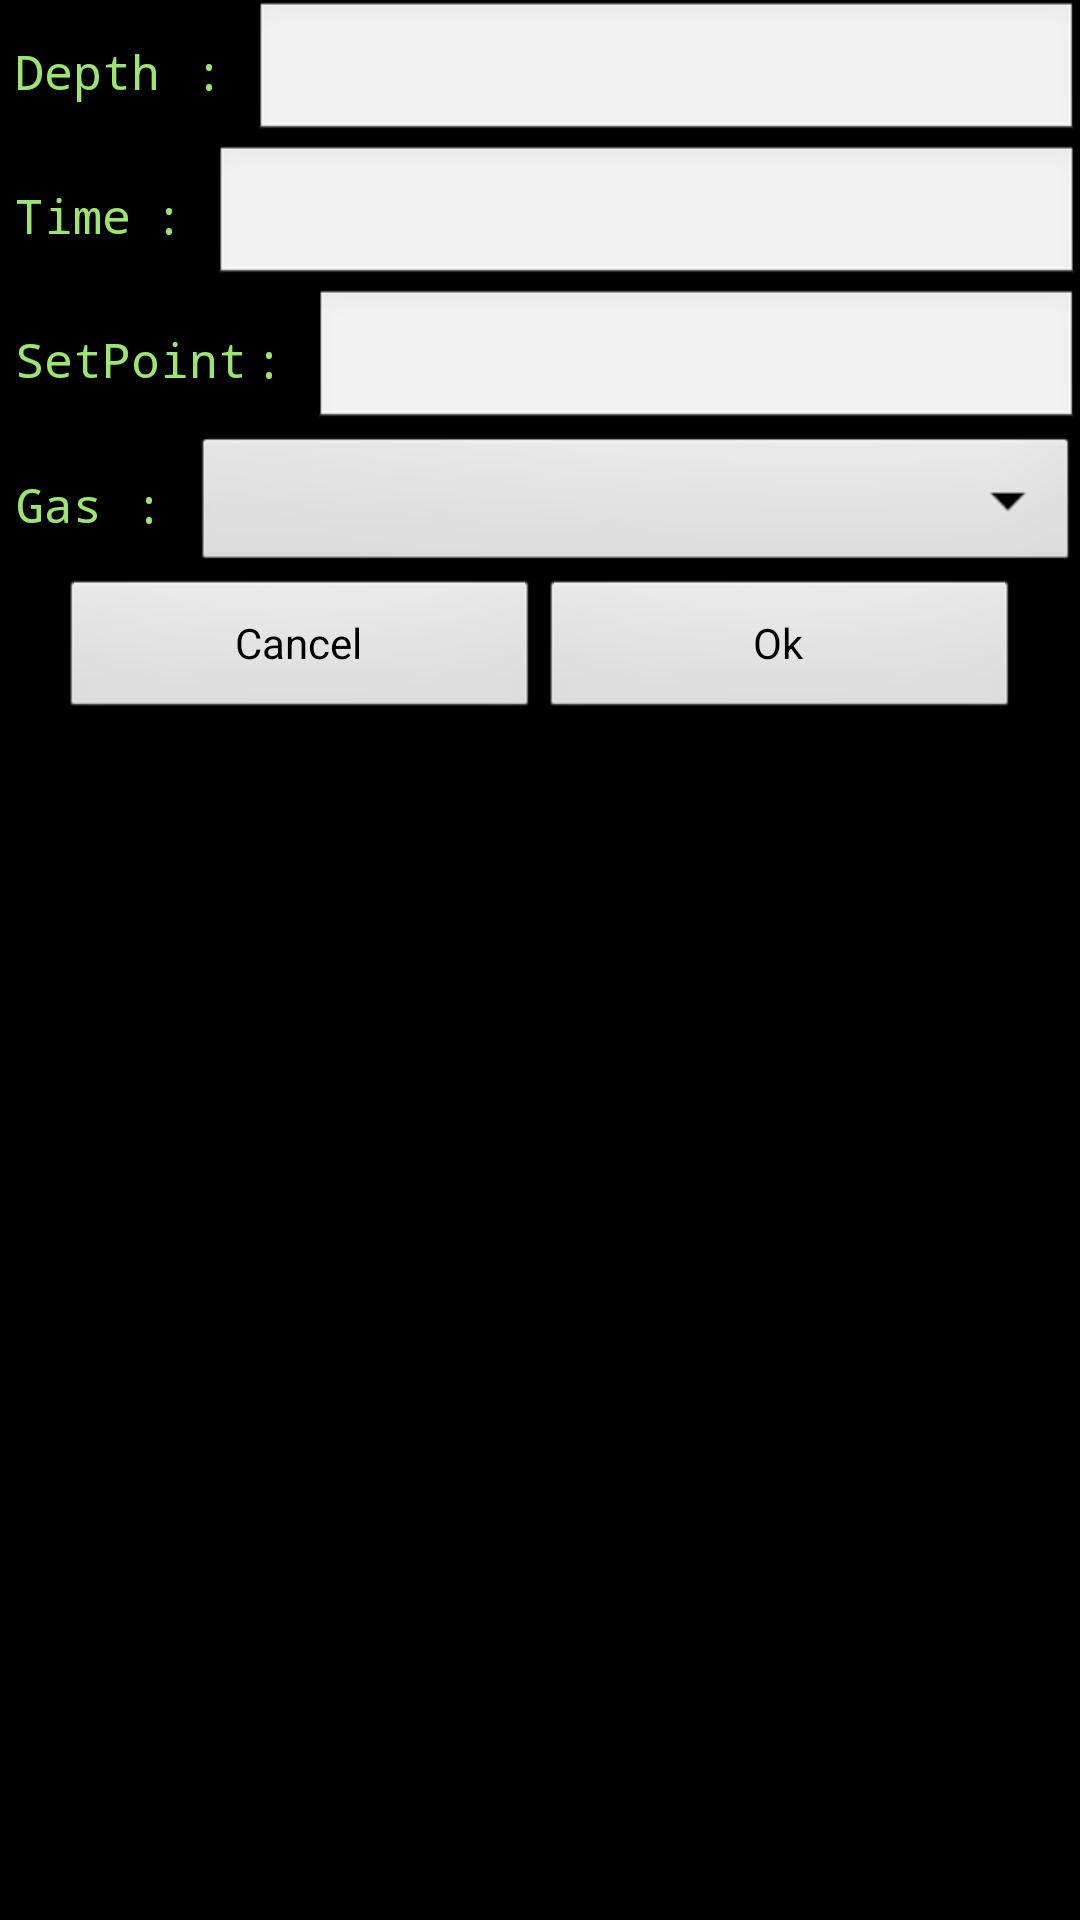

This screen was rendered from an Android layout file. Write that file and the resources it references.
<!-- AndroidManifest.xml: application theme android:Theme.NoTitleBar -->
<!-- res/layout/segment_dialog.xml -->
<?xml version="1.0" encoding="utf-8"?>
<ScrollView xmlns:android="http://schemas.android.com/apk/res/android"

android:layout_width="fill_parent" 
android:layout_height="fill_parent" 
android:orientation="vertical">

<LinearLayout  
android:layout_width="fill_parent" 
android:layout_height="fill_parent" 
android:orientation="vertical" >

<LinearLayout  android:layout_width="fill_parent" android:layout_height="wrap_content">
	<TextView 
	 	style="@style/GasDialogResult"
	   	android:text="Depth		: "/>
	<EditText 
		android:layout_gravity="center"
	 	android:layout_weight="1"
		android:inputType="number" 
		android:layout_height="wrap_content" 
		android:id="@+id/SegmentDialogDepth" 
		android:layout_width="fill_parent"></EditText>
</LinearLayout>

<LinearLayout android:layout_width="fill_parent" android:layout_height="wrap_content">
	<TextView 
	 	style="@style/GasDialogResult"
	   	android:text="Time		: "/>
	<EditText 
		android:text=""
	 	android:id="@+id/SegmentDialogTime" 
		android:layout_height="wrap_content"
	 	android:layout_weight="1"
		android:layout_gravity="right" 
		android:inputType="number" 
		android:layout_width="match_parent"></EditText>
</LinearLayout>

<LinearLayout  android:layout_width="fill_parent" android:layout_height="wrap_content">
	<TextView 
	 	style="@style/GasDialogResult"
	   	android:text="SetPoint	: "/>
	<EditText 
		android:text=""
		 android:id="@+id/SegmentDialogSetPoint" 
		android:layout_width="fill_parent"
	 	android:layout_height="wrap_content"
	 	android:layout_gravity="center"
	 	android:layout_weight="1"
	 	android:inputType="number" 
		></EditText>
</LinearLayout>
<LinearLayout  android:layout_width="fill_parent" android:layout_height="wrap_content">
	<TextView 
	 	style="@style/GasDialogResult"
	   	android:text="Gas		: "/>
	<Spinner android:layout_height="wrap_content" android:id="@+id/SegmentDialogGases" android:layout_width="match_parent"></Spinner>
</LinearLayout>

<LinearLayout 
	android:layout_width="fill_parent" 
	android:layout_height="wrap_content"
	android:layout_marginLeft="20dip"
	android:layout_marginRight="20dip"
	>
		
		<Button android:id="@+id/SegmentDialogCancel" 
		android:text="Cancel" 
		android:layout_gravity="right"
		android:layout_weight="1"
		android:layout_width="fill_parent"
		android:layout_height="wrap_content"/>
		
	 	<Button android:id="@+id/SegmentDialogOk" 
		android:text="Ok" 
		android:layout_weight="1"
		android:layout_gravity="right"
		android:layout_width="fill_parent"
		android:layout_height="wrap_content"/>

</LinearLayout>


</LinearLayout>
</ScrollView>
<!-- resources referenced by this layout -->
<resources>
  <style name="GasDialogResult" parent="@android:style/TextAppearance">
          <item name="android:layout_width">wrap_content</item>
          <item name="android:layout_height">wrap_content</item>
          <item name="android:textColor">#9AE66E</item>
          <item name="android:typeface">monospace</item>
          <item name="android:minWidth">45dip</item>
          <item name="android:layout_gravity">center</item>
          <item name="android:paddingLeft">5dip</item>
      </style>
</resources>
